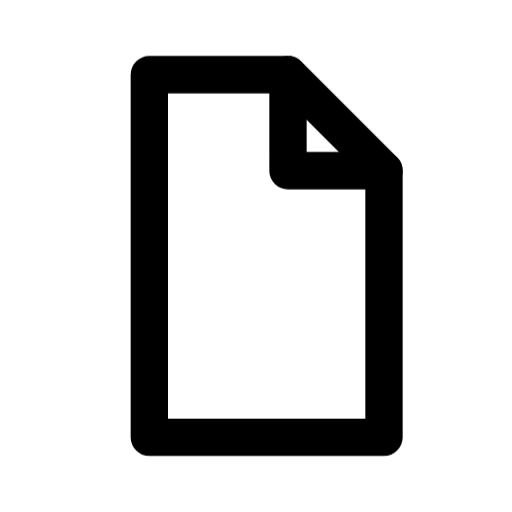
t = 0.00 s
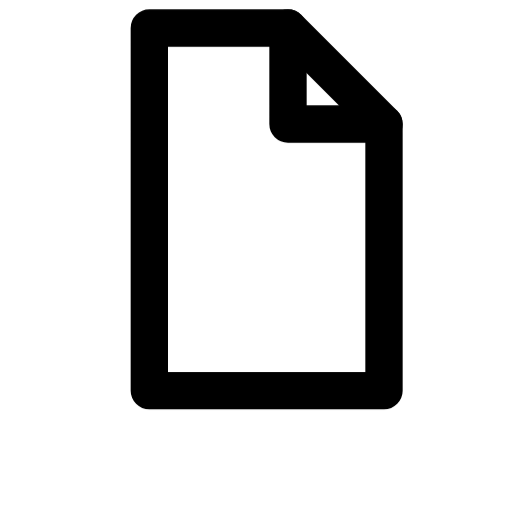
t = 0.10 s
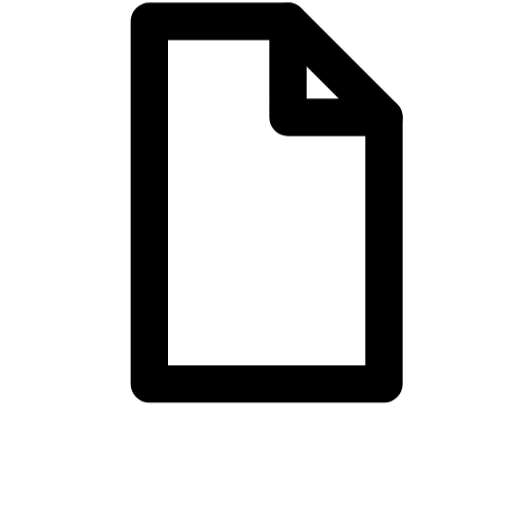
t = 0.13 s
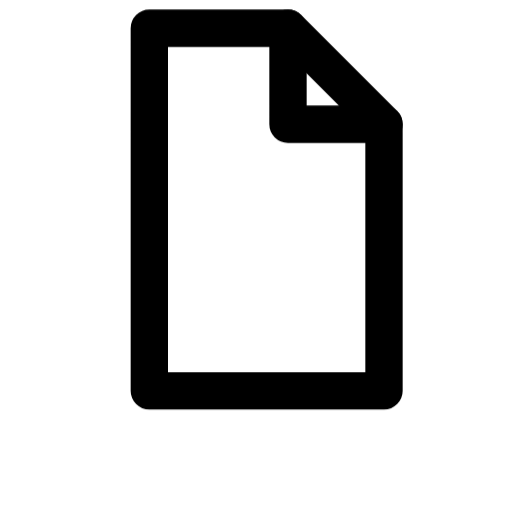
t = 0.26 s
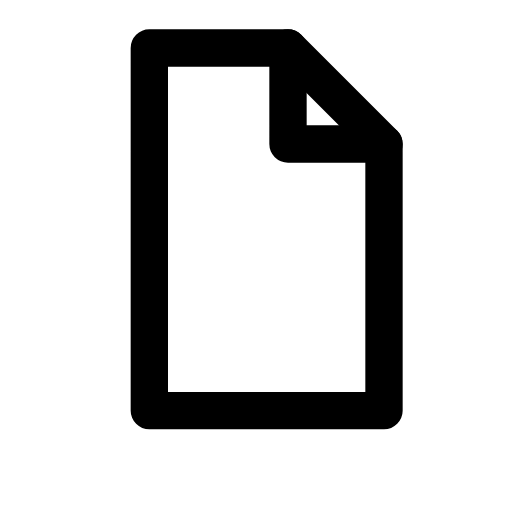
t = 0.39 s
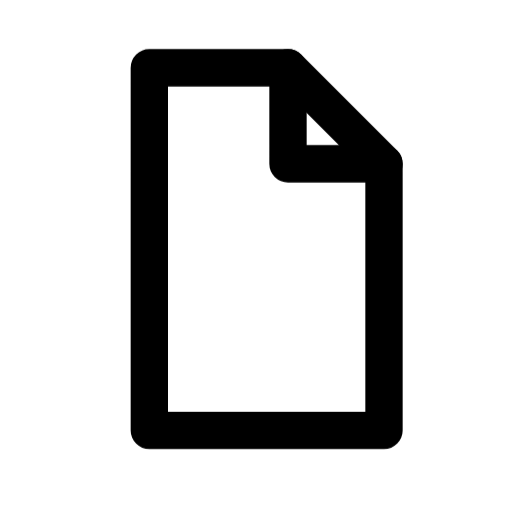
t = 0.52 s

The animated SVG that drew these frames (rendered in a browser with its animation timeline set to each time). Animation: 1 CSS @keyframes rule; one cycle of 0.65 s, repeats indefinitely.

<svg
  xmlns="http://www.w3.org/2000/svg"
  viewBox="0 0 24 24"
  fill="none"
  stroke="currentColor"
  stroke-width="1.75"
  stroke-linecap="round"
  stroke-linejoin="round"
  class="janus-i-file"
  aria-hidden="true"
>
  <style>
      .janus-i-file .m{transform-box:fill-box;transform-origin:center}
      @keyframes janus-file{0%,100%{transform:translateY(0)}20%{transform:translateY(-2.5px)}}
      .janus-i-file .m{animation:janus-file .65s ease-in-out infinite}

  </style>
  <g class="m">
    <path d="M7 3.5h6.5L18 8v12.5H7z" />
    <path d="M13.5 3.5V8H18" />
  </g>
</svg>
